Run: headless pygame with SDL's dummy video driver; simulated clock (each Clock.tick advances the game by its frame time, no real sleeping); random seed 0; keys injected as events and as key.get_pressed() state; no mouse input.
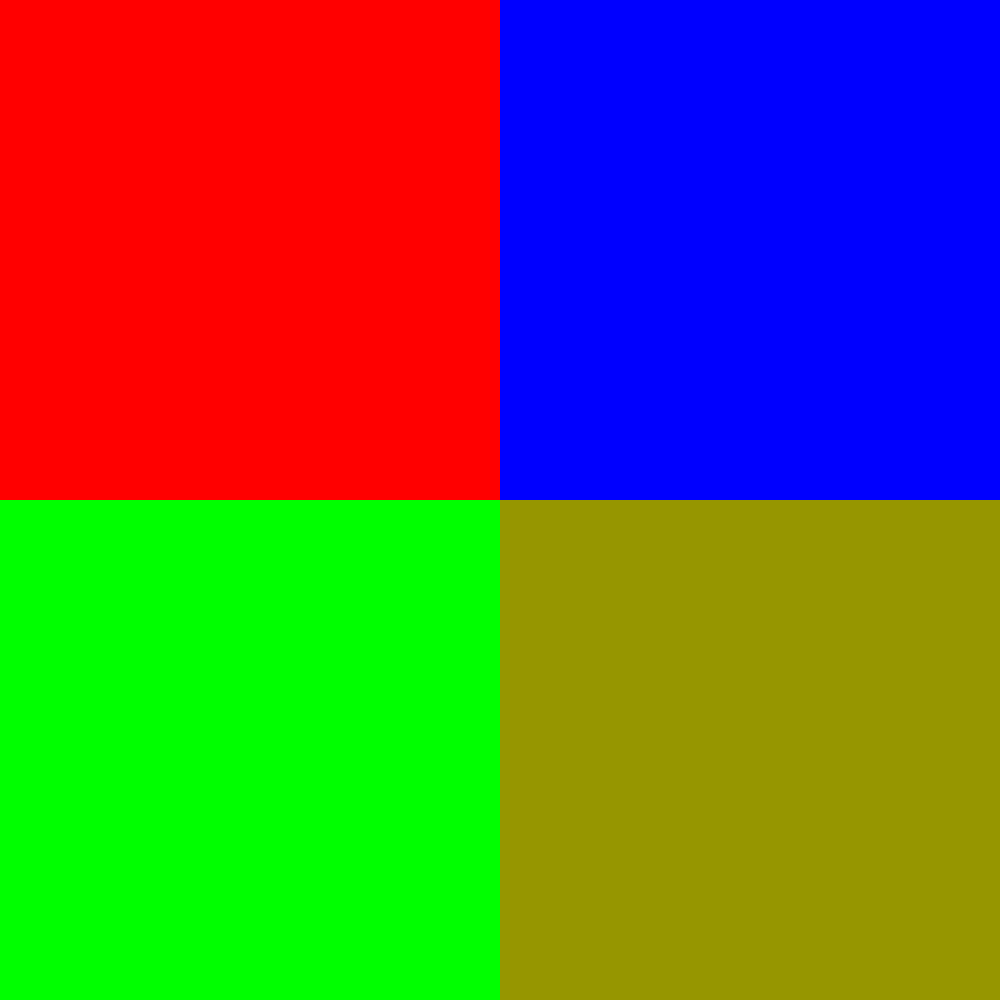
Frame 1 of 4 · flips 1–60 · no input
Frame 2 of 4 · flips 61–180 · tapped SPACE, RETURN · held RIGHT (→), D · screen unchanged from frame 1, image omitted
Frame 3 of 4 · flips 181–300 · held DOWN (↓), S · screen unchanged from frame 2, image omitted
Frame 4 of 4 · flips 301–420 · held LEFT (←), A, UP (↑), W · screen unchanged from frame 3, image omitted

The pygame program that drew these frames:

import pygame
import random
##from LSP import *
from pygame.locals import *
pygame.init()
screen = pygame.display.set_mode((1000,1000))
pygame.display.set_caption("game1")
def WiN(msg,x,y):
    fontobj = pygame.font.SysFont("freesans",50)
    msgobj = fontobj.render(msg,False,(255,255,0))
    screen.blit(msgobj,(x,y))
## memorisation game
Red = False
Blue = False
Green = False
Yellow = False
RED = False
BLUE = False
GREEN = False
YELLOW =False
pressed = [] ## find out what they pressed in order
random = [] ## make the order random


while True:
    pygame.draw.rect(screen,(255,0,0),(0,0,500,500))
    pygame.draw.rect(screen,(0,255,0),(0,500,500,500))
    pygame.draw.rect(screen,(0,0,255),(500,0,500,500))
    pygame.draw.rect(screen,(150,150,0),(500,500,500,500))
    







    for event in pygame.event.get():
        if event.type == QUIT:
            pygame.quit()
            exit()

    pygame.display.update()
